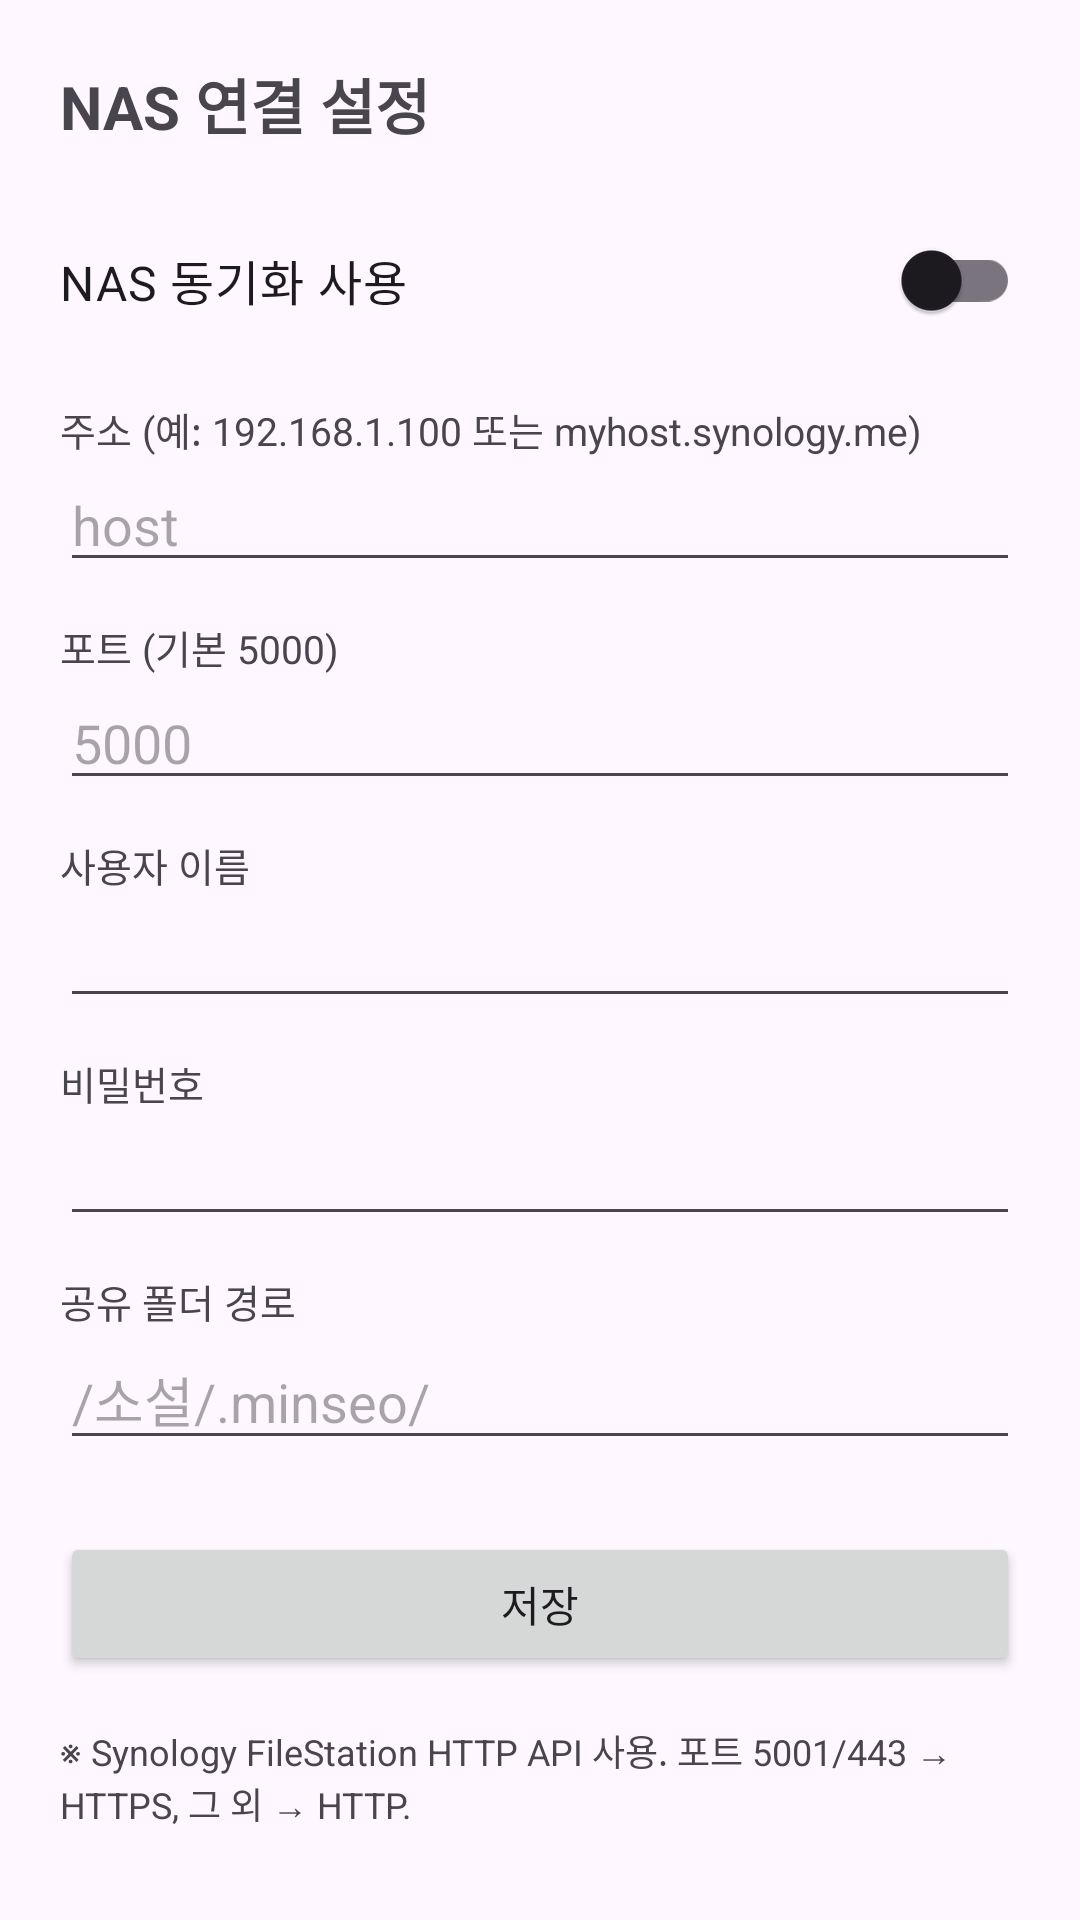

Write the Android layout XML for this screen, with the resource values it uses.
<!-- AndroidManifest.xml: application theme Theme.Minseo3 -->
<!-- res/layout/activity_nas_settings.xml -->
<?xml version="1.0" encoding="utf-8"?>
<ScrollView xmlns:android="http://schemas.android.com/apk/res/android"
    android:layout_width="match_parent"
    android:layout_height="match_parent"
    android:fillViewport="true">

    <LinearLayout
        android:layout_width="match_parent"
        android:layout_height="wrap_content"
        android:orientation="vertical"
        android:padding="20dp">

        <TextView
            android:layout_width="match_parent"
            android:layout_height="wrap_content"
            android:text="NAS 연결 설정"
            android:textSize="20sp"
            android:textStyle="bold"
            android:layout_marginBottom="20dp" />

        
        <com.google.android.material.switchmaterial.SwitchMaterial
            android:id="@+id/sw_enabled"
            android:layout_width="match_parent"
            android:layout_height="wrap_content"
            android:text="NAS 동기화 사용"
            android:textSize="16sp"
            android:layout_marginBottom="16dp" />

        <TextView
            android:layout_width="match_parent"
            android:layout_height="wrap_content"
            android:text="주소 (예: 192.168.1.100 또는 myhost.synology.me)"
            android:textSize="13sp"
            android:textColor="?android:attr/textColorSecondary" />

        <EditText
            android:id="@+id/et_host"
            android:layout_width="match_parent"
            android:layout_height="wrap_content"
            android:inputType="textUri"
            android:hint="host"
            android:autofillHints="off"
            android:layout_marginBottom="12dp" />

        <TextView
            android:layout_width="match_parent"
            android:layout_height="wrap_content"
            android:text="포트 (기본 5000)"
            android:textSize="13sp"
            android:textColor="?android:attr/textColorSecondary" />

        <EditText
            android:id="@+id/et_port"
            android:layout_width="match_parent"
            android:layout_height="wrap_content"
            android:inputType="number"
            android:hint="5000"
            android:autofillHints="off"
            android:layout_marginBottom="12dp" />

        <TextView
            android:layout_width="match_parent"
            android:layout_height="wrap_content"
            android:text="사용자 이름"
            android:textSize="13sp"
            android:textColor="?android:attr/textColorSecondary" />

        <EditText
            android:id="@+id/et_user"
            android:layout_width="match_parent"
            android:layout_height="wrap_content"
            android:inputType="text"
            android:autofillHints="username"
            android:layout_marginBottom="12dp" />

        <TextView
            android:layout_width="match_parent"
            android:layout_height="wrap_content"
            android:text="비밀번호"
            android:textSize="13sp"
            android:textColor="?android:attr/textColorSecondary" />

        <EditText
            android:id="@+id/et_pass"
            android:layout_width="match_parent"
            android:layout_height="wrap_content"
            android:inputType="textPassword"
            android:autofillHints="password"
            android:layout_marginBottom="12dp" />

        <TextView
            android:layout_width="match_parent"
            android:layout_height="wrap_content"
            android:text="공유 폴더 경로"
            android:textSize="13sp"
            android:textColor="?android:attr/textColorSecondary" />

        <EditText
            android:id="@+id/et_path"
            android:layout_width="match_parent"
            android:layout_height="wrap_content"
            android:inputType="text"
            android:hint="/소설/.minseo/"
            android:autofillHints="off"
            android:layout_marginBottom="24dp" />

        <Button
            android:id="@+id/btn_save"
            android:layout_width="match_parent"
            android:layout_height="wrap_content"
            android:text="저장" />

        <TextView
            android:layout_width="match_parent"
            android:layout_height="wrap_content"
            android:text="※ Synology FileStation HTTP API 사용. 포트 5001/443 → HTTPS, 그 외 → HTTP."
            android:textSize="12sp"
            android:textColor="?android:attr/textColorSecondary"
            android:layout_marginTop="16dp" />

    </LinearLayout>
</ScrollView>
<!-- resources referenced by this layout -->
<resources>
  <style name="Theme.Minseo3" parent="Base.Theme.Minseo3" />
  <style name="Base.Theme.Minseo3" parent="Theme.Material3.DayNight.NoActionBar">
          
          
      </style>
</resources>
